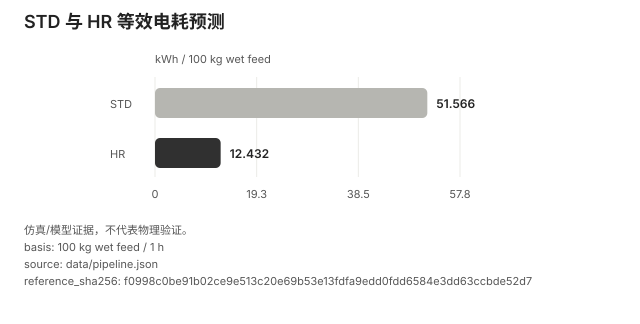

Data behind this chart, as committed beside it:
record_id, temperature_C, length_m, scenario, response, value, unit, evidence_type, split, selected_prediction, source, source_record, source_sha256, reference_sha256, wet_feed_kg, duration_h, pressure_MPa, status, physical_validation
grid:325:8.5:STD, 325, 8.5, STD, STD_electricity_kWh, 51.57, kWh / 100 kg wet feed, frozen_GP_prediction, , true, data/pipeline.json, , , f0998c0be91b02ce9e513c20e69b53e13fdfa9ed…, 100, 1, 25, available, false
grid:325:8.5:HR, 325, 8.5, HR, HR_electricity_kWh, 12.43, kWh / 100 kg wet feed, frozen_GP_prediction, , true, data/pipeline.json, , , f0998c0be91b02ce9e513c20e69b53e13fdfa9ed…, 100, 1, 25, available, false
